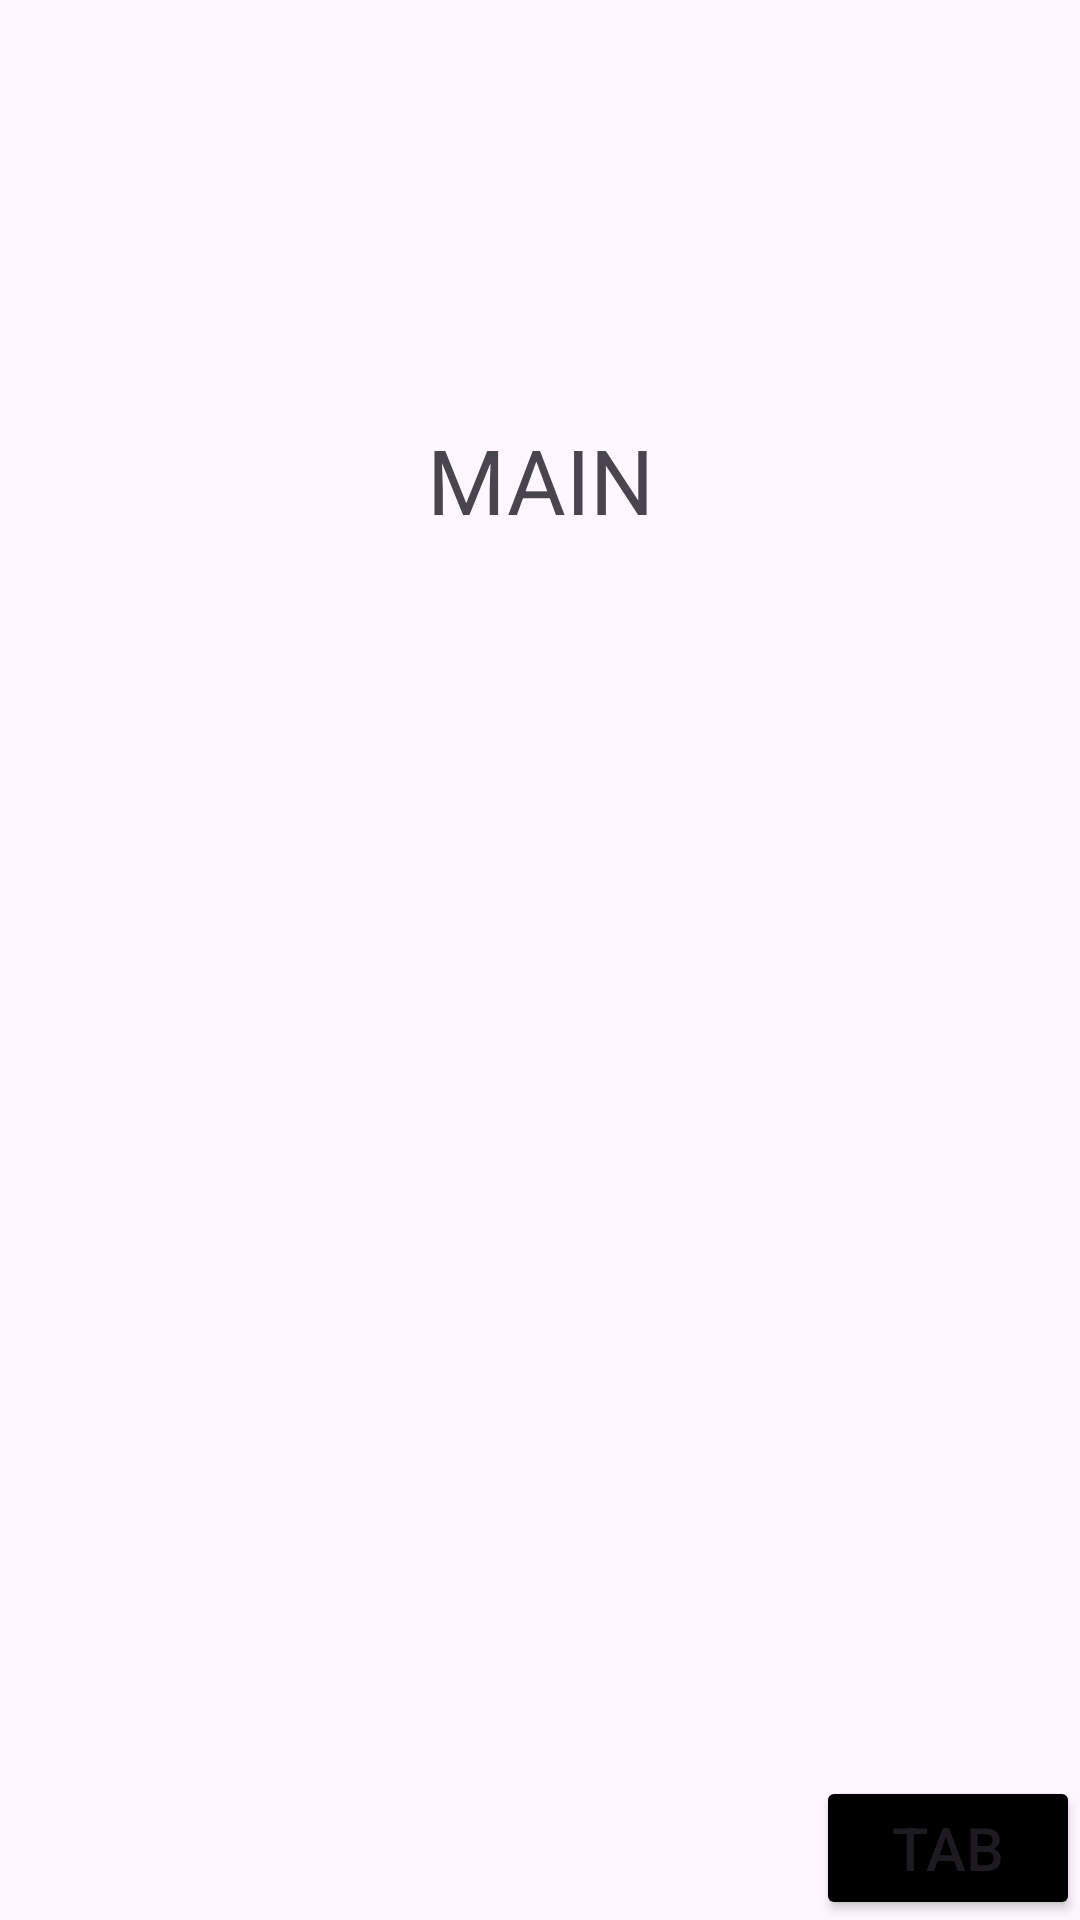

This screen was rendered from an Android layout file. Write that file and the resources it references.
<!-- AndroidManifest.xml: application theme Theme.Graduate -->
<!-- res/layout/activity_main.xml -->
<?xml version="1.0" encoding="utf-8"?>
<LinearLayout xmlns:android="http://schemas.android.com/apk/res/android"
    xmlns:app="http://schemas.android.com/apk/res-auto"
    xmlns:tools="http://schemas.android.com/tools"
    android:orientation="vertical"
    android:id="@+id/main"
    android:layout_width="match_parent"
    android:layout_height="match_parent"
    tools:context=".MenuButtonActivity">

    <TextView
        android:layout_width="match_parent"
        android:layout_height="match_parent"
        android:layout_weight="1"
        android:textSize="30dp"
        android:text="MAIN"
        android:gravity="center" />

    <LinearLayout
        android:layout_width="match_parent"
        android:layout_height="wrap_content"
        android:layout_weight="1"
        android:gravity="bottom"
        android:orientation="horizontal" >

        <RelativeLayout
            android:layout_width="match_parent"
            android:layout_height="match_parent"
            android:layout_weight="1" >
            <Button
                android:layout_width="wrap_content"
                android:layout_height="wrap_content"
                android:layout_alignParentBottom="true"
                android:layout_alignParentRight="true"
                android:id="@+id/tabB"
                android:text="TAB"
                android:textSize="20dp"
                android:backgroundTint="@color/black"/>
            <Button
                android:layout_width="wrap_content"
                android:layout_height="wrap_content"
                android:layout_above="@+id/tabB"
                android:layout_alignRight="@+id/tabB"
                android:visibility="gone"
                android:id="@+id/oFood"
                android:text="oFood"
                android:textSize="20dp"
                android:textColor="@color/black"
                android:backgroundTint="#fff000"/>
            <Button
                android:layout_width="wrap_content"
                android:layout_height="wrap_content"
                android:layout_above="@+id/oFood"
                android:layout_alignRight="@+id/tabB"
                android:visibility="gone"
                android:id="@+id/oTime"
                android:text="oTime"
                android:textSize="20dp"
                android:textColor="@color/black"
                android:backgroundTint="#fff000"/>
            <Button
                android:layout_width="wrap_content"
                android:layout_height="wrap_content"
                android:layout_above="@+id/oTime"
                android:layout_alignRight="@+id/tabB"
                android:visibility="gone"
                android:id="@+id/oNotice"
                android:text="oNotice"
                android:textSize="20dp"
                android:textColor="@color/black"
                android:backgroundTint="#fff000"/>
        </RelativeLayout>

    </LinearLayout>
</LinearLayout>
<!-- resources referenced by this layout -->
<resources>
  <style name="Theme.Graduate" parent="Base.Theme.Graduate" />
  <style name="Base.Theme.Graduate" parent="Theme.Material3.DayNight.NoActionBar">
          
          
      </style>
  <!-- not gathered from this repository: default colours our renderer supplied (Android Studio template values) -->
  <color name="black">#FF000000</color>
</resources>
